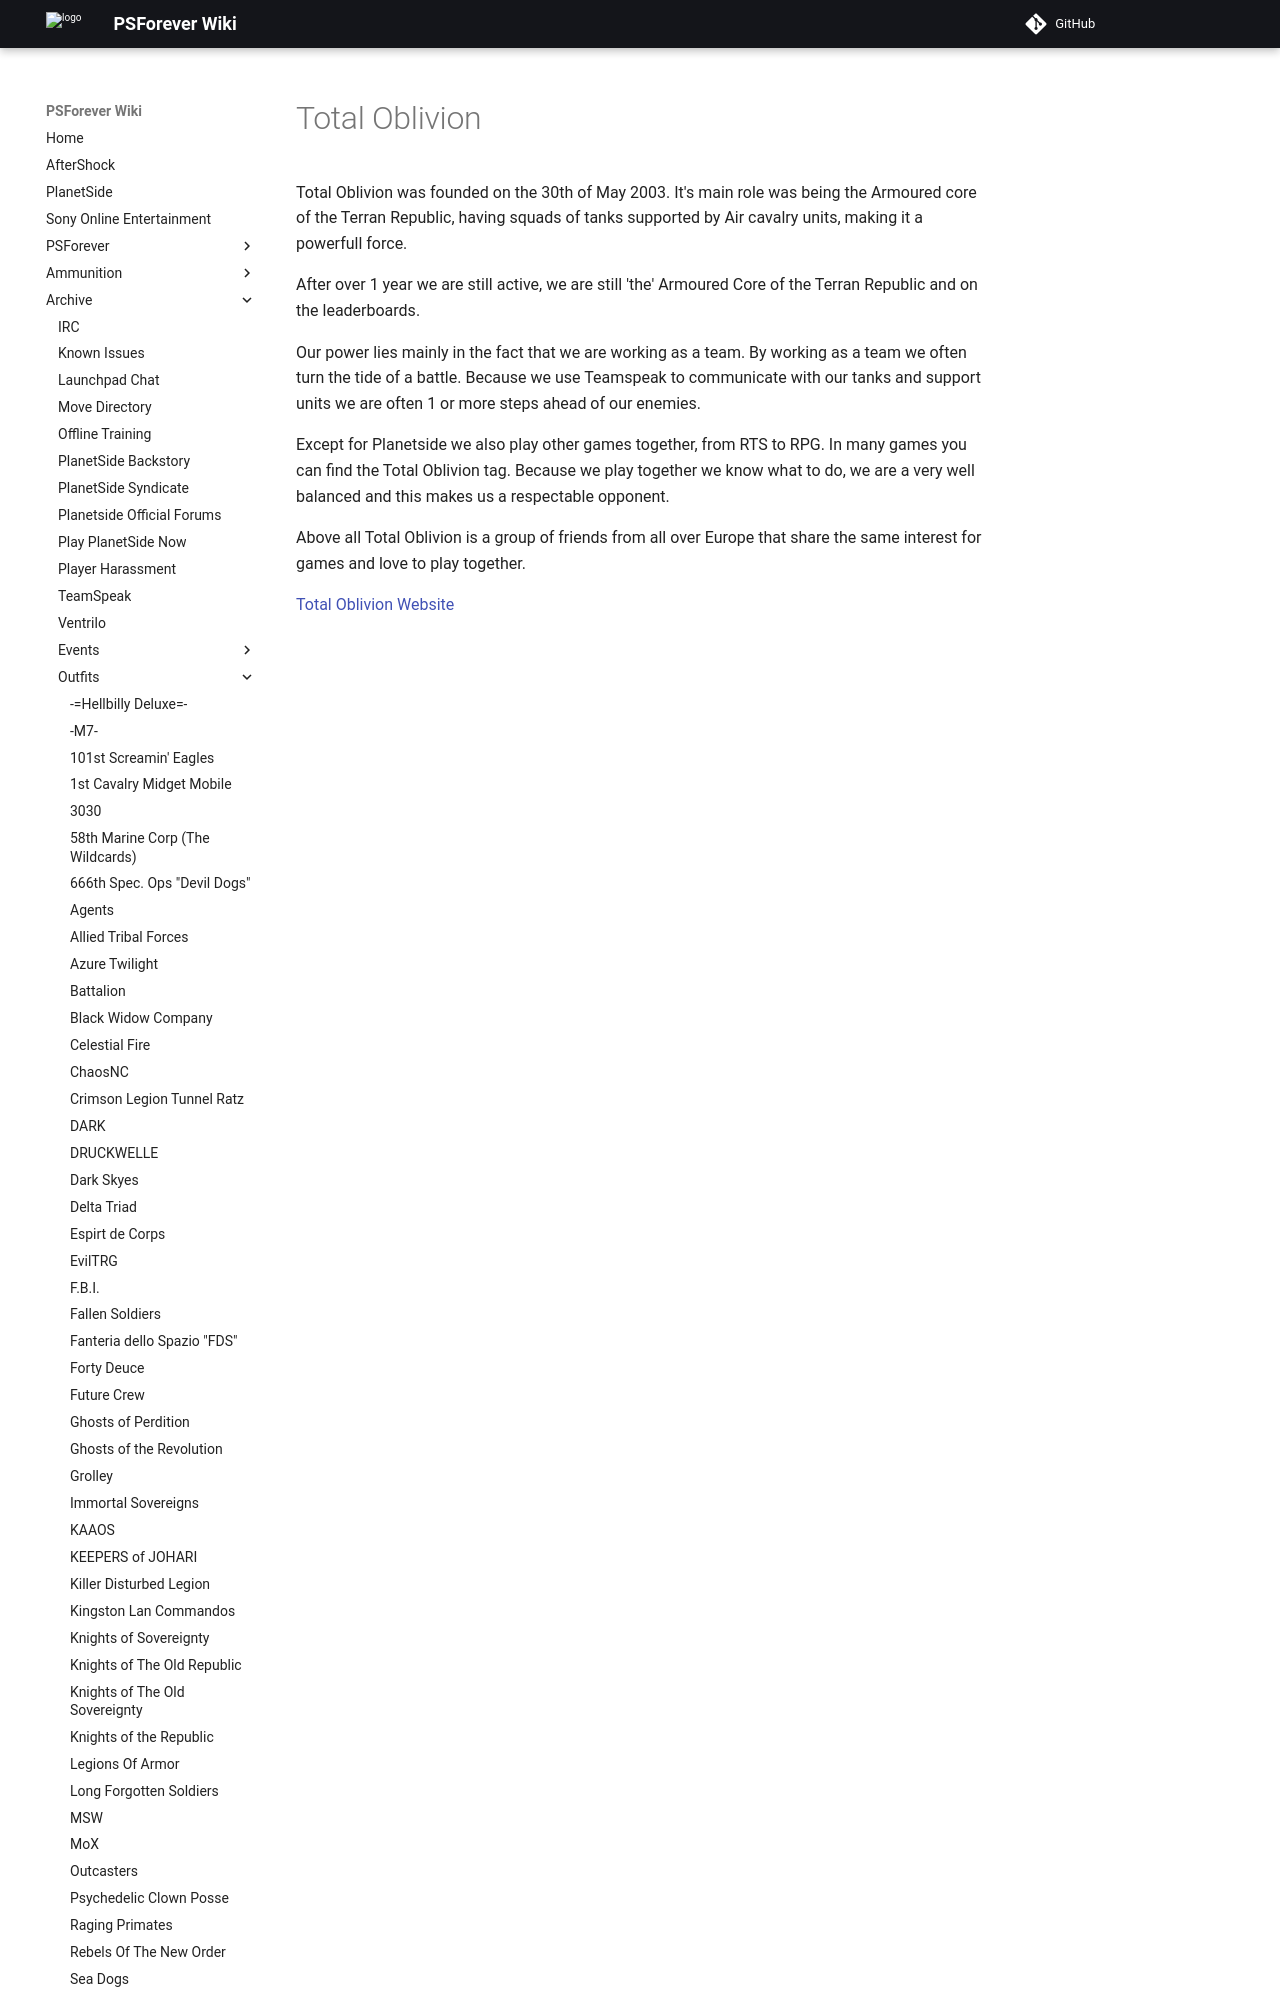

repository: psforever/wiki · page: archive/outfits/Total_Oblivion/index.html · generator: mkdocs

# Total Oblivion

Total Oblivion was founded on the 30th of May 2003. It's main role was being the
Armoured core of the Terran Republic, having squads of tanks supported by Air
cavalry units, making it a powerfull force.

After over 1 year we are still active, we are still 'the' Armoured Core of the
Terran Republic and on the leaderboards.

Our power lies mainly in the fact that we are working as a team. By working as a
team we often turn the tide of a battle. Because we use Teamspeak to communicate
with our tanks and support units we are often 1 or more steps ahead of our
enemies.
